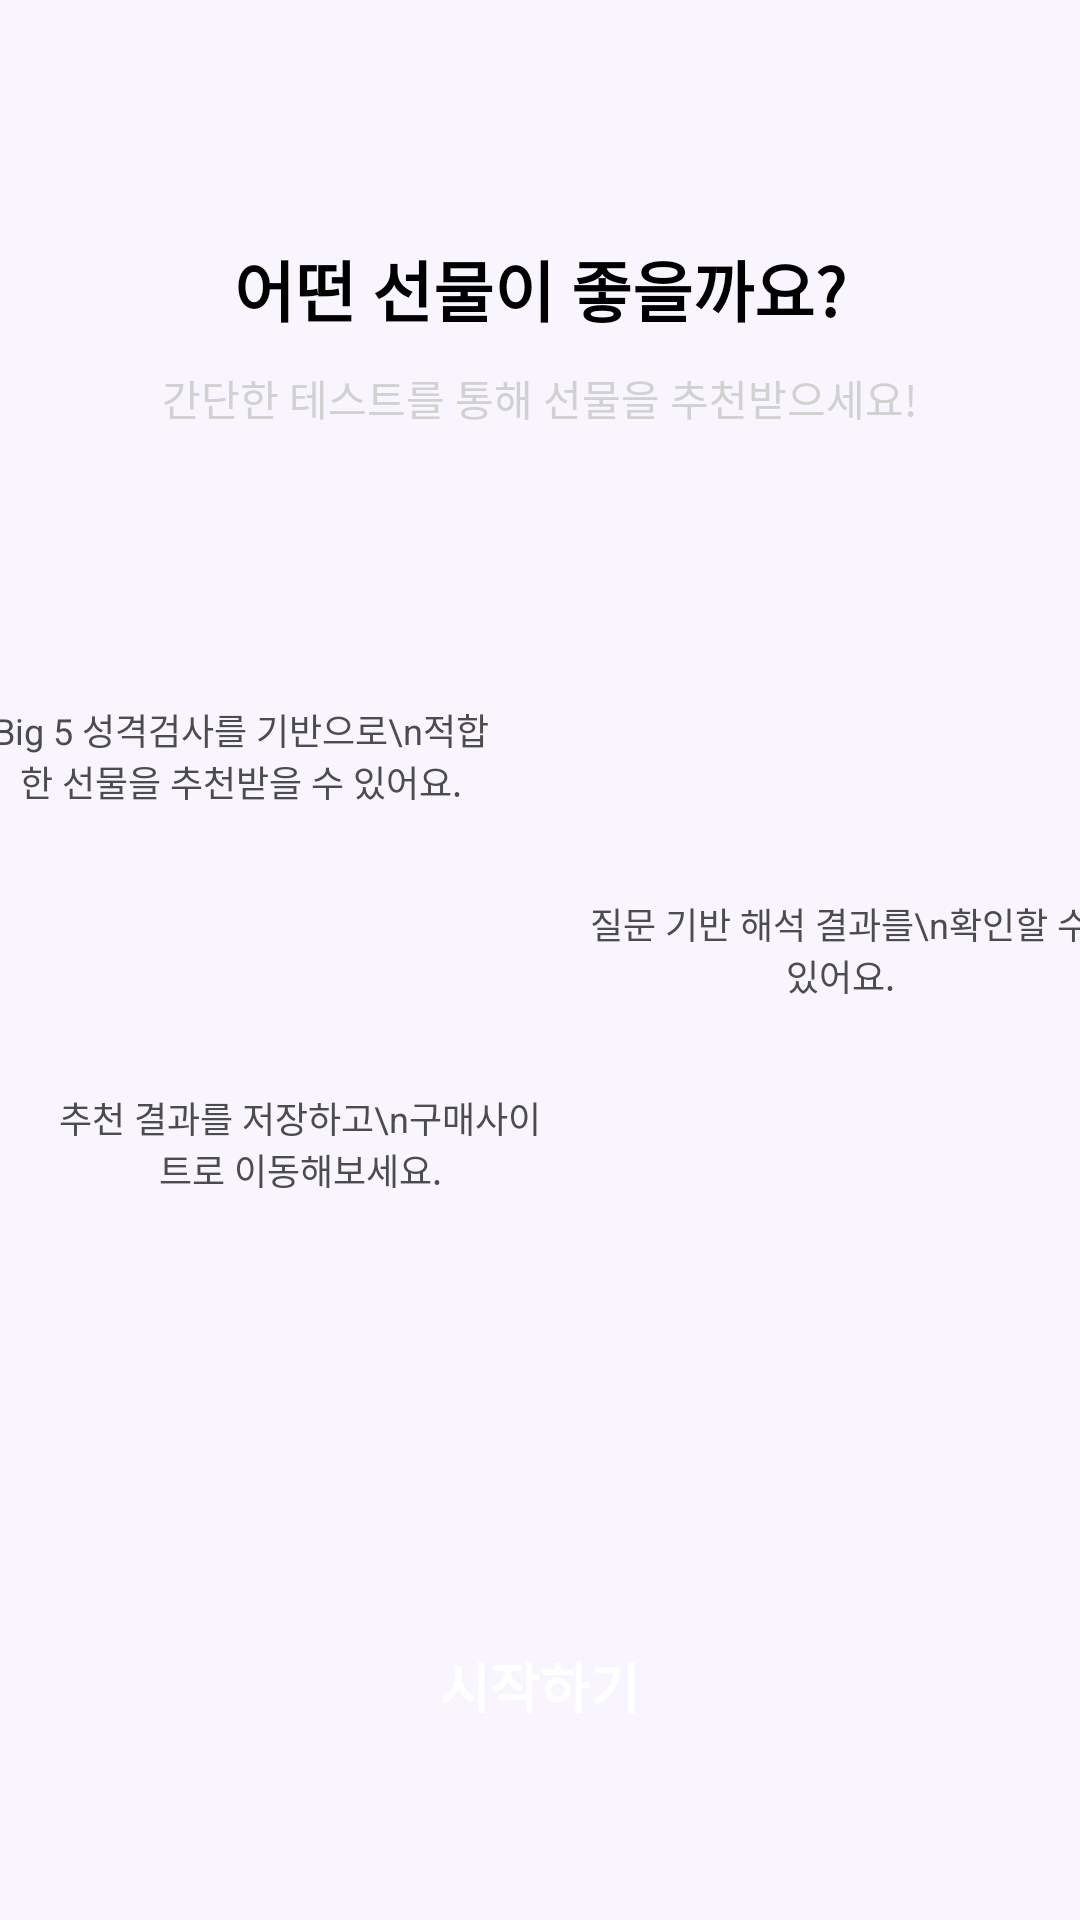

Layout XML and referenced resources for this Android screen:
<!-- AndroidManifest.xml: application theme Theme.Gift4U -->
<!-- res/layout/fragment_gifttest.xml -->
<?xml version="1.0" encoding="utf-8"?>
<androidx.constraintlayout.widget.ConstraintLayout xmlns:android="http://schemas.android.com/apk/res/android"
    xmlns:app="http://schemas.android.com/apk/res-auto"
    android:layout_width="match_parent"
    android:layout_height="match_parent"
    android:background="#F9F5FF"> <TextView
    android:id="@+id/tv_title"
    android:layout_width="wrap_content"
    android:layout_height="wrap_content"
    android:text="어떤 선물이 좋을까요?"
    android:textSize="22sp"
    android:textStyle="bold"
    android:textColor="@color/black"
    android:layout_marginTop="80dp"
    app:layout_constraintTop_toTopOf="parent"
    app:layout_constraintStart_toStartOf="parent"
    app:layout_constraintEnd_toEndOf="parent"/>

    <TextView
        android:layout_width="wrap_content"
        android:layout_height="wrap_content"
        android:text="간단한 테스트를 통해 선물을 추천받으세요!"
        android:textColor="@color/colorGrayIcon"
        android:layout_marginTop="10dp"
        app:layout_constraintTop_toBottomOf="@id/tv_title"
        app:layout_constraintStart_toStartOf="parent"
        app:layout_constraintEnd_toEndOf="parent"/>

    <TextView
        android:id="@+id/bubble1"
        android:layout_width="200dp"
        android:layout_height="wrap_content"
        android:text="Big 5 성격검사를 기반으로\n적합한 선물을 추천받을 수 있어요."
        android:background="@drawable/bg_bottom_nav_floating"
        android:backgroundTint="@color/white"
        android:padding="15dp"
        android:textSize="12sp"
        android:textColor="@color/colorFont"
        android:gravity="center"
        app:layout_constraintVertical_bias="0.3"
        app:layout_constraintTop_toBottomOf="@id/tv_title"
        app:layout_constraintBottom_toTopOf="@id/btn_start"
        app:layout_constraintStart_toStartOf="parent"
        app:layout_constraintEnd_toStartOf="@id/bubble2"/>

    <TextView
        android:id="@+id/bubble2"
        android:layout_width="200dp"
        android:layout_height="wrap_content"
        android:text="질문 기반 해석 결과를\n확인할 수 있어요."
        android:background="@drawable/bg_bottom_nav_floating"
        android:backgroundTint="@color/white"
        android:padding="15dp"
        android:textSize="12sp"
        android:textColor="@color/colorFont"
        android:gravity="center"
        app:layout_constraintTop_toBottomOf="@id/bubble1"
        app:layout_constraintEnd_toEndOf="parent"
        app:layout_constraintStart_toEndOf="@id/bubble1"/>

    <TextView
        android:id="@+id/bubble3"
        android:layout_width="200dp"
        android:layout_height="wrap_content"
        android:text="추천 결과를 저장하고\n구매사이트로 이동해보세요."
        android:background="@drawable/bg_bottom_nav_floating"
        android:backgroundTint="@color/white"
        android:padding="15dp"
        android:textSize="12sp"
        android:textColor="@color/colorFont"
        android:gravity="center"
        app:layout_constraintTop_toBottomOf="@id/bubble2"
        app:layout_constraintStart_toStartOf="parent"
        app:layout_constraintStart_toEndOf="@id/bubble2"/>

    <androidx.appcompat.widget.AppCompatButton
        android:id="@+id/btn_start"
        android:layout_width="match_parent"
        android:layout_height="56dp"
        android:layout_marginHorizontal="20dp"
        android:layout_marginBottom="50dp"
        android:text="시작하기"
        android:textColor="@color/white"
        android:textSize="18sp"
        android:textStyle="bold"
        android:background="@drawable/bg_bottom_nav_floating"
        android:backgroundTint="@color/colorPrimary"
        app:layout_constraintBottom_toBottomOf="parent"/>

</androidx.constraintlayout.widget.ConstraintLayout>
<!-- resources referenced by this layout -->
<resources>
  <color name="black">#FF000000</color>
  <color name="colorFont">#4C4C4C</color>
  <color name="colorGrayIcon">#D1D1D1</color>
  <color name="colorPrimary">#6401BB</color>
  <color name="white">#FFFFFFFF</color>
  <style name="Theme.Gift4U" parent="Base.Theme.Gift4U" />
  <style name="Base.Theme.Gift4U" parent="Theme.Material3.DayNight.NoActionBar">
          
          
      </style>
</resources>
